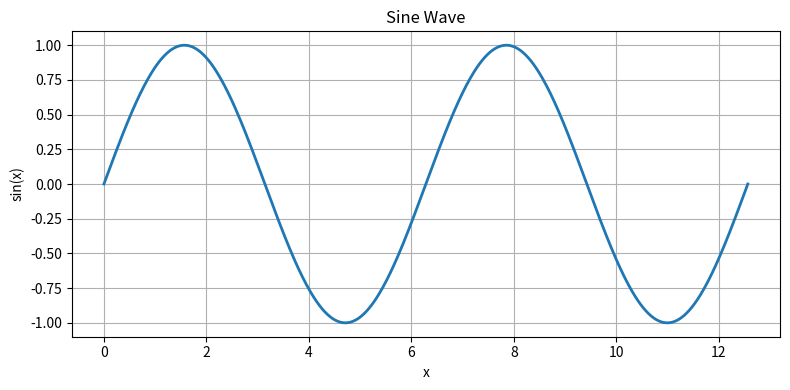

Reproduce this figure in Python. (Note: this script raises an exception after producing the figure.)
import matplotlib.pyplot as plt
import numpy as np

x = np.linspace(0, 4 * np.pi, 500)
y = np.sin(x)

plt.figure(figsize=(8, 4))
plt.plot(x, y, linewidth=2)
plt.title("Sine Wave")
plt.xlabel("x")
plt.ylabel("sin(x)")
plt.grid(True)
plt.tight_layout()
plt.savefig("gallery/plot.png", dpi=150)
plt.close()
